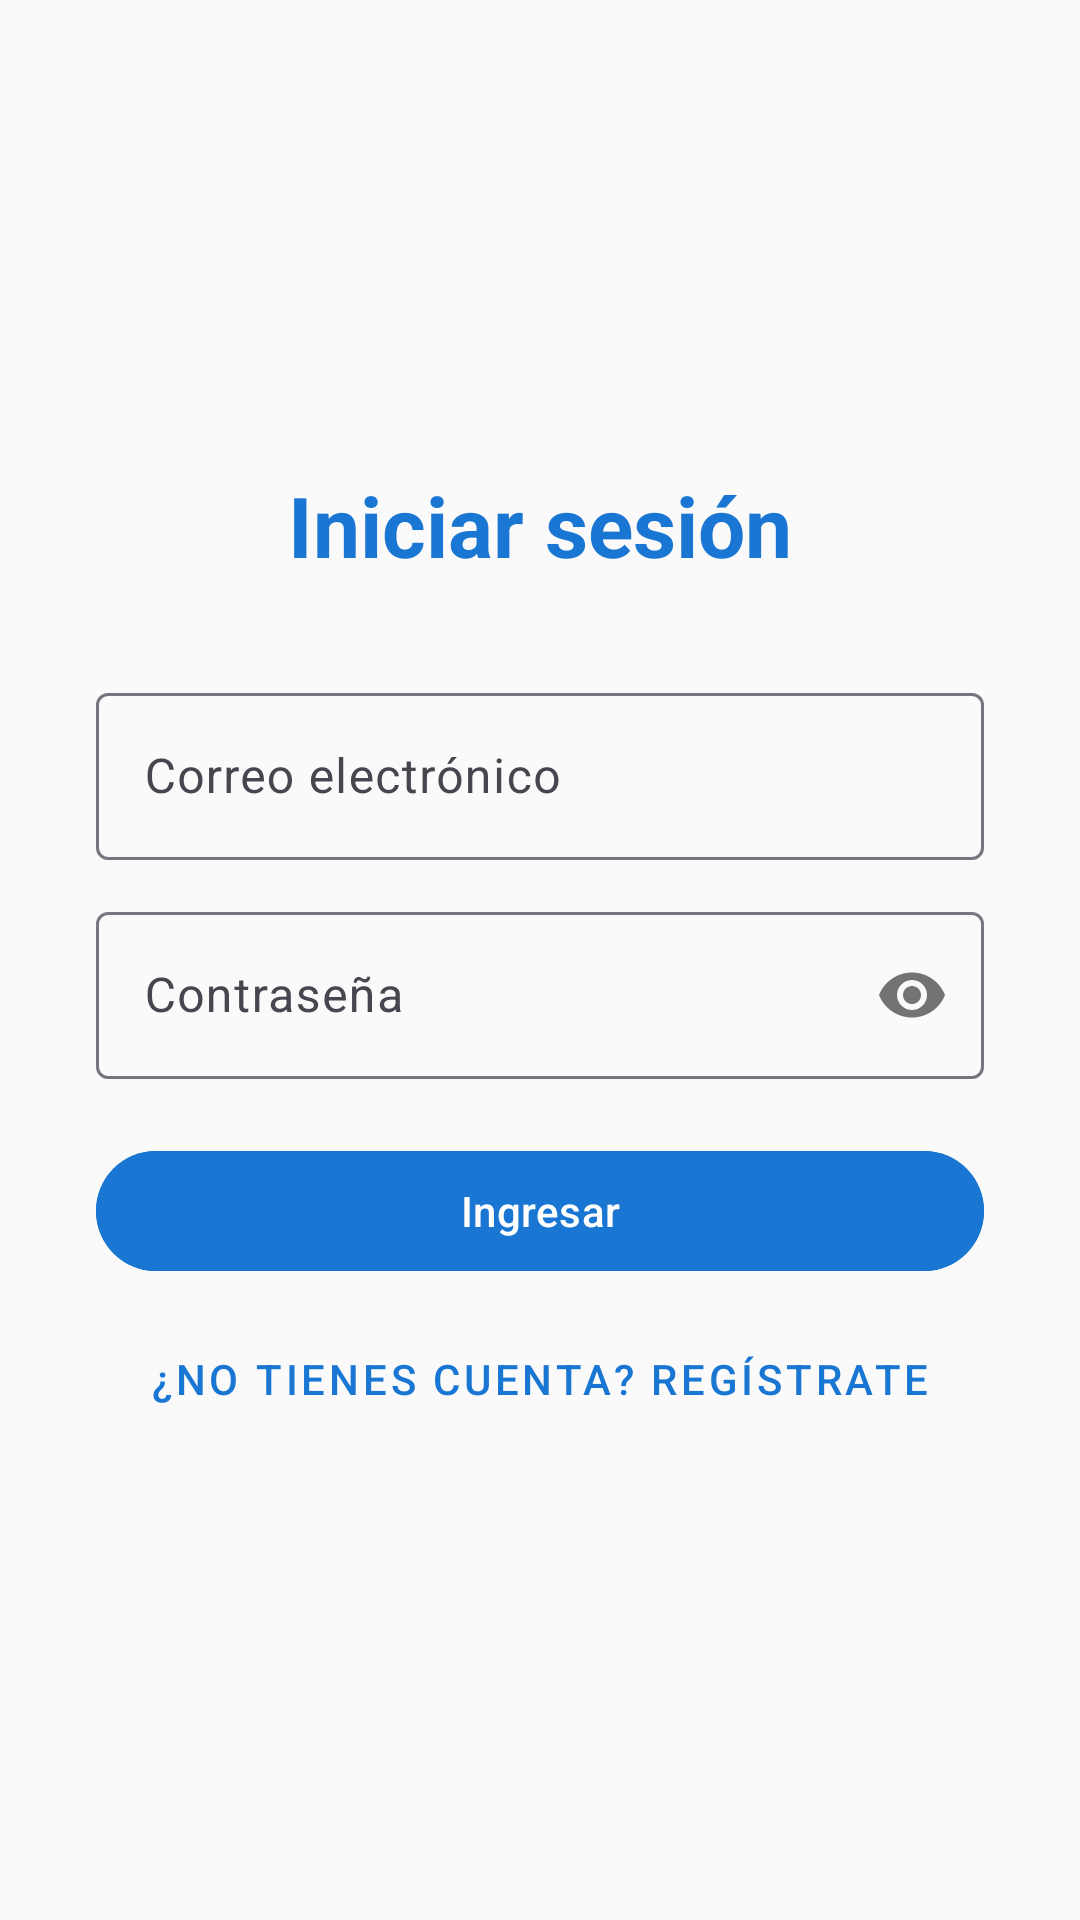

The Android layout XML behind this screen, and the referenced resources:
<!-- AndroidManifest.xml: application theme Base.Theme.AgenciaViajes -->
<!-- res/layout/activity_login.xml -->
<?xml version="1.0" encoding="utf-8"?>
<LinearLayout xmlns:android="http://schemas.android.com/apk/res/android"
    xmlns:app="http://schemas.android.com/apk/res-auto"
    android:layout_width="match_parent"
    android:layout_height="match_parent"
    android:orientation="vertical"
    android:gravity="center"
    android:padding="32dp"
    android:background="@color/background">

    <TextView
        android:id="@+id/tvTitleLogin"
        android:layout_width="wrap_content"
        android:layout_height="wrap_content"
        android:text="@string/title_login"
        android:textSize="28sp"
        android:textStyle="bold"
        android:textColor="@color/primary"
        android:layout_marginBottom="32dp" />

    <com.google.android.material.textfield.TextInputLayout
        android:id="@+id/tilEmail"
        android:layout_width="match_parent"
        android:layout_height="wrap_content"
        android:hint="@string/hint_email">

        <com.google.android.material.textfield.TextInputEditText
            android:id="@+id/etEmail"
            android:layout_width="match_parent"
            android:layout_height="wrap_content"
            android:inputType="textEmailAddress" />
    </com.google.android.material.textfield.TextInputLayout>

    <com.google.android.material.textfield.TextInputLayout
        android:id="@+id/tilPassword"
        android:layout_width="match_parent"
        android:layout_height="wrap_content"
        android:layout_marginTop="12dp"
        app:passwordToggleEnabled="true"
        android:hint="@string/hint_password">

        <com.google.android.material.textfield.TextInputEditText
            android:id="@+id/etPassword"
            android:layout_width="match_parent"
            android:layout_height="wrap_content"
            android:inputType="textPassword" />
    </com.google.android.material.textfield.TextInputLayout>

    <TextView
        android:id="@+id/tvError"
        android:layout_width="wrap_content"
        android:layout_height="wrap_content"
        android:textColor="@color/error"
        android:layout_marginTop="8dp"
        android:visibility="gone" />

    <com.google.android.material.button.MaterialButton
        android:id="@+id/btnLogin"
        android:layout_width="match_parent"
        android:layout_height="wrap_content"
        android:layout_marginTop="20dp"
        android:text="@string/btn_login"
        android:backgroundTint="@color/primary" />

    <com.google.android.material.button.MaterialButton
        android:id="@+id/btnGoRegister"
        style="@style/Widget.MaterialComponents.Button.TextButton"
        android:layout_width="match_parent"
        android:layout_height="wrap_content"
        android:layout_marginTop="8dp"
        android:text="@string/btn_go_to_register" />

    <ProgressBar
        android:id="@+id/progressBar"
        android:layout_width="wrap_content"
        android:layout_height="wrap_content"
        android:layout_marginTop="16dp"
        android:visibility="gone" />

</LinearLayout>
<!-- resources referenced by this layout -->
<resources>
  <color name="background">#FAFAFA</color>
  <color name="error">#D32F2F</color>
  <color name="primary">#1976D2</color>
  <string name="btn_go_to_register">¿No tienes cuenta? Regístrate</string>
  <string name="btn_login">Ingresar</string>
  <string name="hint_email">Correo electrónico</string>
  <string name="hint_password">Contraseña</string>
  <string name="title_login">Iniciar sesión</string>
  <style name="Base.Theme.AgenciaViajes" parent="Theme.Material3.DayNight.NoActionBar">
          <item name="colorPrimary">@color/primary</item>
          <item name="colorPrimaryVariant">@color/primary_dark</item>
          <item name="colorOnPrimary">@color/white</item>
          <item name="colorSecondary">@color/accent</item>
          <item name="colorSecondaryVariant">@color/accent</item>
          <item name="colorOnSecondary">@color/white</item>
          <item name="android:statusBarColor">@color/primary_dark</item>
      </style>
  <color name="primary_dark">#115293</color>
  <color name="white">#FFFFFF</color>
  <color name="accent">#FF6F00</color>
</resources>
